2-way image classification set "processed_dataset" from GitHub (Preethamchegu/ml_project); label vocabulary: normal, pneumonia.

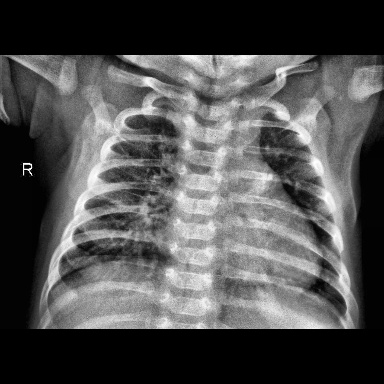
Label: pneumonia

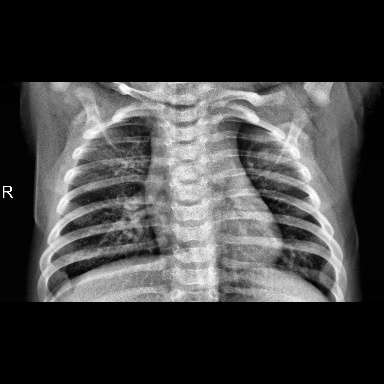
Label: normal

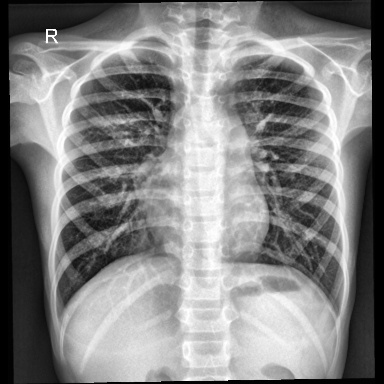
Label: normal

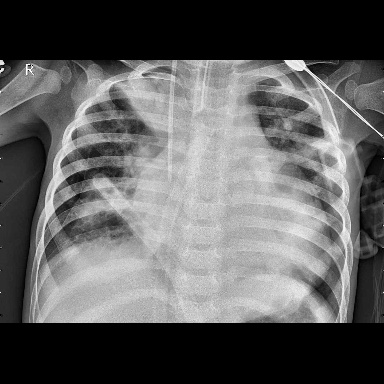
Label: pneumonia

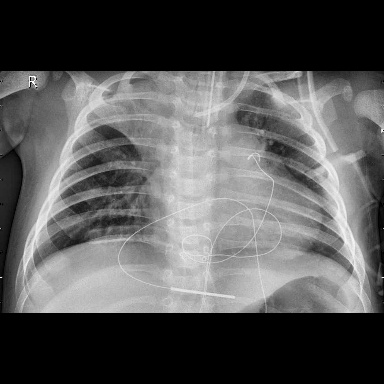
Label: pneumonia

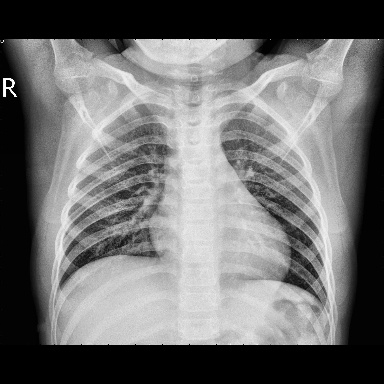
Label: normal
